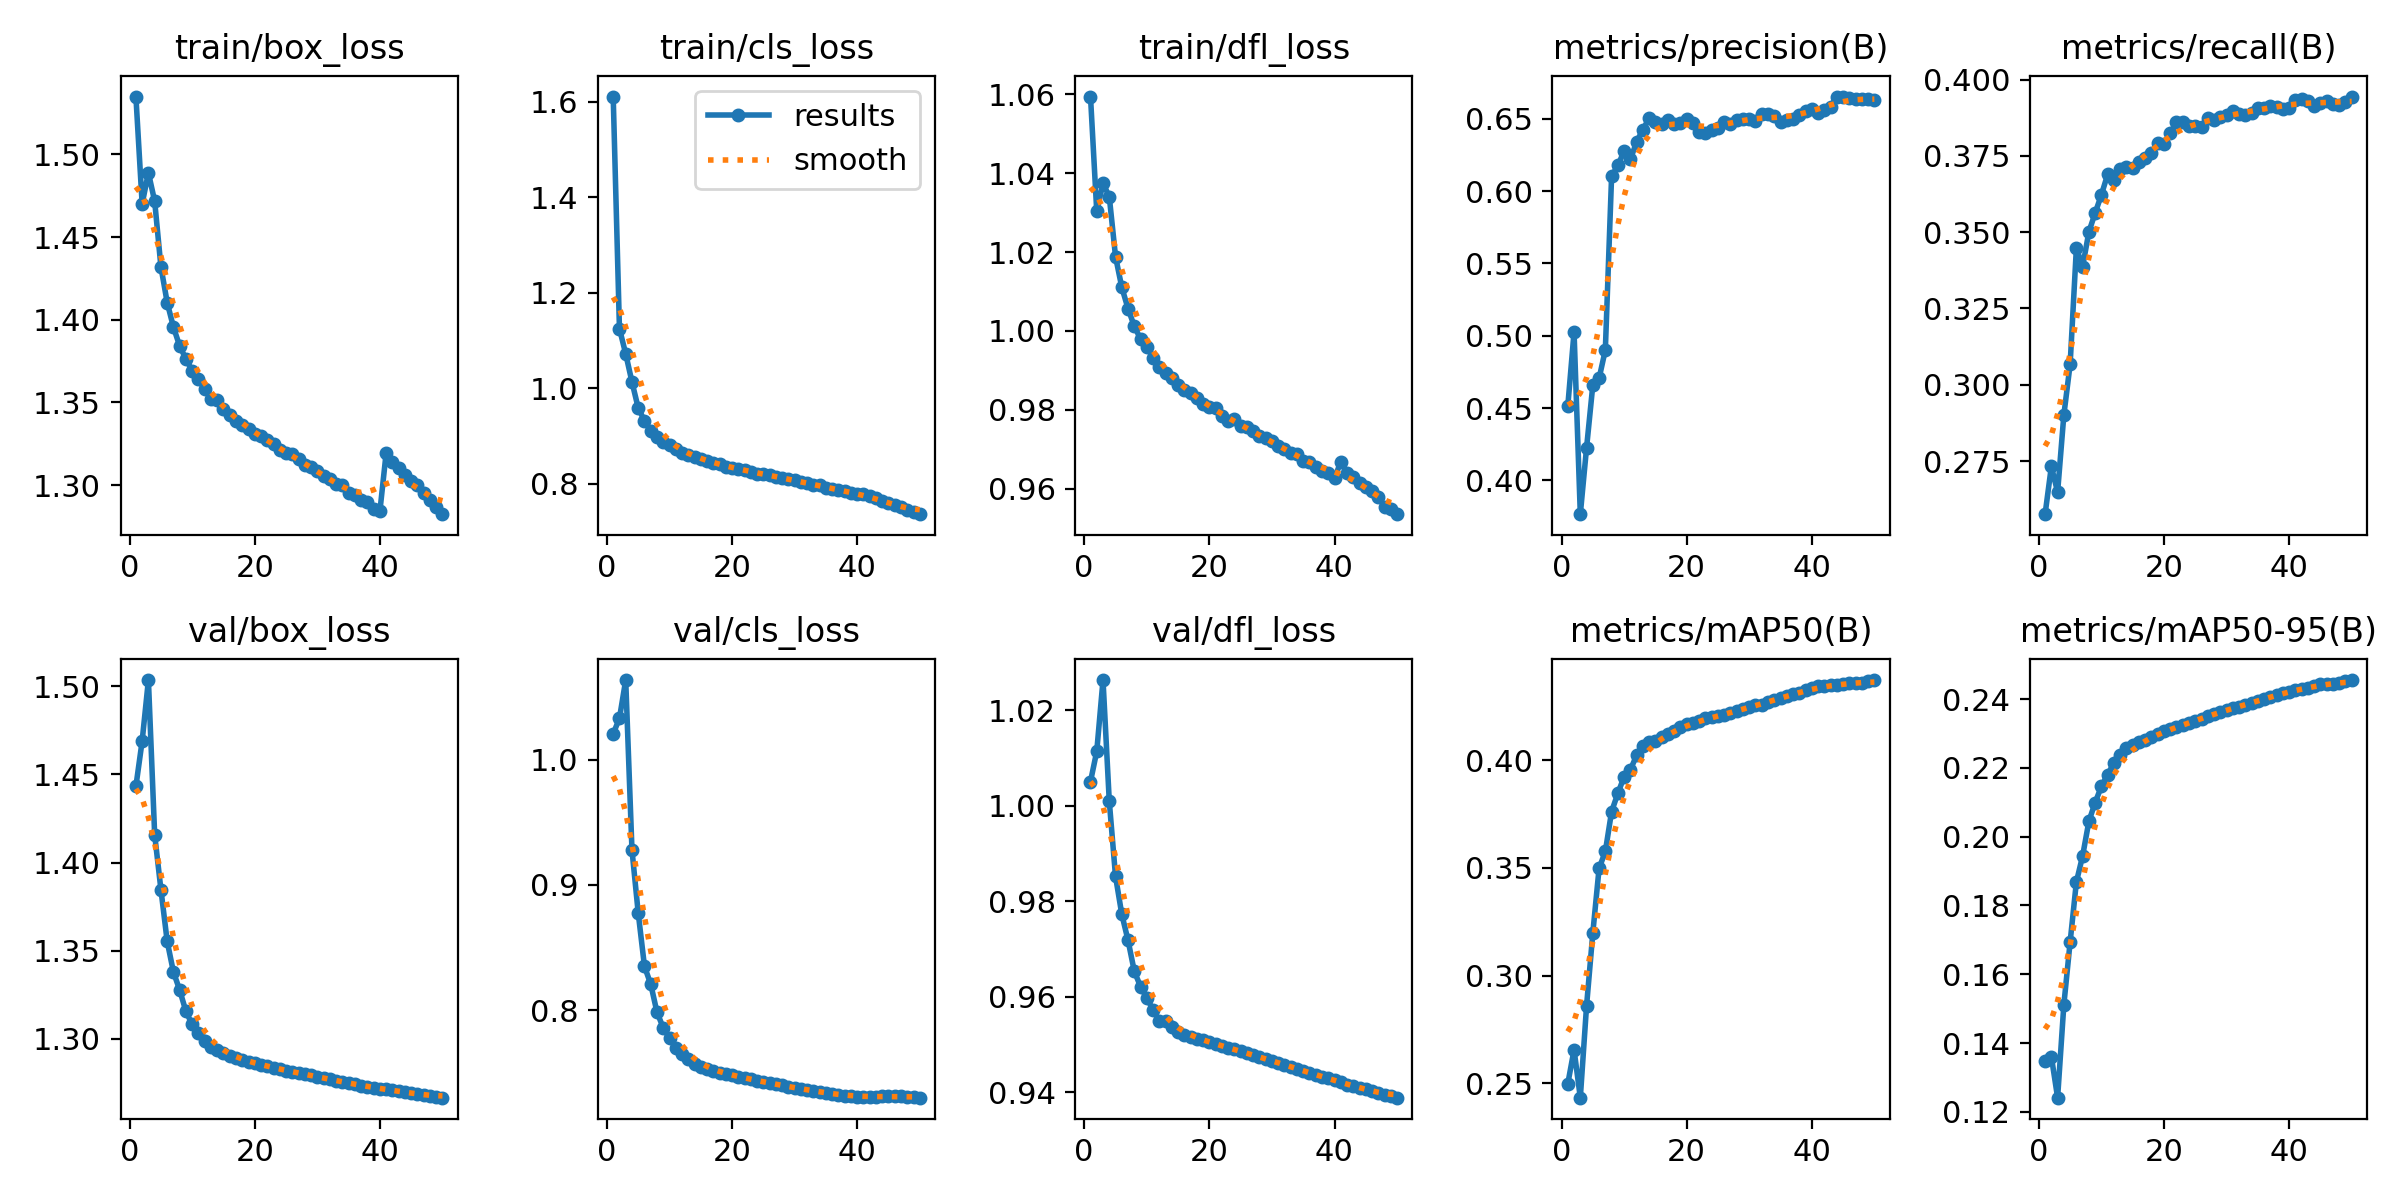

The table this chart was drawn from, first rows:
epoch, time, train/box_loss, train/cls_loss, train/dfl_loss, metrics/precision(B), metrics/recall(B), metrics/mAP50(B), metrics/mAP50-95(B), val/box_loss, val/cls_loss, val/dfl_loss, lr/pg0, lr/pg1, lr/pg2
1, 326.5, 1.535, 1.611, 1.059, 0.4515, 0.2576, 0.2499, 0.1348, 1.443, 1.021, 1.005, 0.00333, 0.00333, 0.00333
2, 640.7, 1.47, 1.125, 1.03, 0.5025, 0.2732, 0.2657, 0.1361, 1.469, 1.033, 1.011, 0.006532, 0.006532, 0.006532
3, 954.5, 1.489, 1.072, 1.037, 0.3767, 0.2648, 0.2434, 0.1241, 1.503, 1.063, 1.026, 0.009601, 0.009601, 0.009601
4, 1268, 1.472, 1.014, 1.034, 0.4226, 0.2902, 0.286, 0.1512, 1.416, 0.9279, 1.001, 0.009406, 0.009406, 0.009406
5, 1581, 1.432, 0.959, 1.019, 0.4659, 0.3067, 0.3199, 0.1694, 1.385, 0.8776, 0.9852, 0.009208, 0.009208, 0.009208
6, 1894, 1.41, 0.9322, 1.011, 0.4705, 0.3448, 0.3498, 0.1868, 1.355, 0.835, 0.9773, 0.00901, 0.00901, 0.00901
7, 2207, 1.396, 0.9117, 1.006, 0.4902, 0.3387, 0.3577, 0.1944, 1.338, 0.8208, 0.9718, 0.008812, 0.008812, 0.008812
8, 2519, 1.384, 0.8984, 1.001, 0.6102, 0.3501, 0.3762, 0.2045, 1.328, 0.7984, 0.9653, 0.008614, 0.008614, 0.008614
9, 2832, 1.376, 0.8882, 0.9979, 0.6177, 0.3563, 0.3846, 0.2099, 1.316, 0.7861, 0.9621, 0.008416, 0.008416, 0.008416
10, 3145, 1.369, 0.8808, 0.9958, 0.6277, 0.3623, 0.3924, 0.2146, 1.308, 0.7779, 0.9597, 0.008218, 0.008218, 0.008218
11, 3458, 1.364, 0.8734, 0.9932, 0.6218, 0.369, 0.3956, 0.218, 1.303, 0.7699, 0.9572, 0.00802, 0.00802, 0.00802
12, 3770, 1.358, 0.8659, 0.9909, 0.634, 0.367, 0.4022, 0.2215, 1.299, 0.7654, 0.955, 0.007822, 0.007822, 0.007822
13, 4083, 1.352, 0.8598, 0.9893, 0.6425, 0.3707, 0.4065, 0.2237, 1.296, 0.7612, 0.9549, 0.007624, 0.007624, 0.007624
14, 4396, 1.351, 0.8575, 0.9881, 0.6502, 0.3713, 0.4083, 0.2257, 1.294, 0.7573, 0.9537, 0.007426, 0.007426, 0.007426
15, 4708, 1.346, 0.8514, 0.9864, 0.6475, 0.3712, 0.4092, 0.2267, 1.292, 0.7549, 0.9526, 0.007228, 0.007228, 0.007228
16, 5021, 1.342, 0.8478, 0.9851, 0.6466, 0.373, 0.4108, 0.2276, 1.29, 0.7532, 0.952, 0.00703, 0.00703, 0.00703
17, 5334, 1.339, 0.8438, 0.9844, 0.6488, 0.3744, 0.4123, 0.2281, 1.289, 0.7516, 0.9515, 0.006832, 0.006832, 0.006832
18, 5646, 1.337, 0.841, 0.9831, 0.6467, 0.3758, 0.4136, 0.229, 1.288, 0.7503, 0.9511, 0.006634, 0.006634, 0.006634
19, 5959, 1.334, 0.8357, 0.9816, 0.6473, 0.3794, 0.4155, 0.23, 1.287, 0.7491, 0.9508, 0.006436, 0.006436, 0.006436
20, 6272, 1.331, 0.833, 0.9807, 0.6499, 0.3789, 0.4166, 0.2307, 1.286, 0.7481, 0.9505, 0.006238, 0.006238, 0.006238
21, 6585, 1.329, 0.8322, 0.9804, 0.6469, 0.3824, 0.4175, 0.2311, 1.285, 0.7471, 0.9501, 0.00604, 0.00604, 0.00604
22, 6898, 1.327, 0.8291, 0.9785, 0.6407, 0.386, 0.4183, 0.2319, 1.285, 0.7462, 0.9497, 0.005842, 0.005842, 0.005842
23, 7210, 1.325, 0.8257, 0.977, 0.6402, 0.3862, 0.4195, 0.2325, 1.284, 0.7449, 0.9493, 0.005644, 0.005644, 0.005644
24, 7523, 1.321, 0.8214, 0.9777, 0.6421, 0.3849, 0.4198, 0.2331, 1.283, 0.7439, 0.949, 0.005446, 0.005446, 0.005446
25, 7836, 1.319, 0.821, 0.9758, 0.6436, 0.3849, 0.4204, 0.2336, 1.282, 0.743, 0.9485, 0.005248, 0.005248, 0.005248
26, 8149, 1.319, 0.8194, 0.9756, 0.6477, 0.3845, 0.4209, 0.2343, 1.281, 0.7419, 0.9481, 0.00505, 0.00505, 0.00505
27, 8461, 1.316, 0.8148, 0.9746, 0.6465, 0.3873, 0.4221, 0.2351, 1.281, 0.7409, 0.9477, 0.004852, 0.004852, 0.004852
28, 8774, 1.312, 0.8126, 0.9732, 0.6492, 0.3867, 0.4228, 0.2356, 1.28, 0.74, 0.9474, 0.004654, 0.004654, 0.004654
29, 9087, 1.311, 0.8103, 0.9728, 0.6501, 0.3877, 0.4236, 0.2363, 1.279, 0.7391, 0.947, 0.004456, 0.004456, 0.004456
30, 9400, 1.308, 0.808, 0.9721, 0.6501, 0.3883, 0.4249, 0.2369, 1.279, 0.7382, 0.9466, 0.004258, 0.004258, 0.004258
31, 9713, 1.305, 0.8044, 0.9707, 0.6486, 0.3898, 0.4255, 0.2374, 1.278, 0.7374, 0.9462, 0.00406, 0.00406, 0.00406
32, 10026, 1.304, 0.8013, 0.9701, 0.6531, 0.3887, 0.4258, 0.2377, 1.277, 0.7367, 0.9457, 0.003862, 0.003862, 0.003862
33, 10338, 1.301, 0.7987, 0.969, 0.653, 0.3886, 0.4268, 0.2383, 1.276, 0.7358, 0.9453, 0.003664, 0.003664, 0.003664
34, 10650, 1.3, 0.7971, 0.9688, 0.6516, 0.3892, 0.428, 0.2388, 1.276, 0.7349, 0.9449, 0.003466, 0.003466, 0.003466
35, 10963, 1.295, 0.7926, 0.967, 0.6478, 0.3905, 0.429, 0.2396, 1.275, 0.7339, 0.9445, 0.003268, 0.003268, 0.003268
36, 11276, 1.294, 0.7904, 0.9668, 0.6493, 0.3908, 0.4297, 0.2399, 1.274, 0.7332, 0.9441, 0.00307, 0.00307, 0.00307
37, 11588, 1.291, 0.7877, 0.9654, 0.6495, 0.3913, 0.4305, 0.2406, 1.274, 0.7326, 0.9436, 0.002872, 0.002872, 0.002872
38, 11901, 1.29, 0.7856, 0.9644, 0.6527, 0.3912, 0.4313, 0.2412, 1.273, 0.732, 0.9432, 0.002674, 0.002674, 0.002674
39, 12214, 1.286, 0.7811, 0.9639, 0.6556, 0.3904, 0.4325, 0.2418, 1.272, 0.7315, 0.9429, 0.002476, 0.002476, 0.002476
40, 12526, 1.284, 0.7796, 0.9627, 0.657, 0.3908, 0.4335, 0.2422, 1.272, 0.7309, 0.9425, 0.002278, 0.002278, 0.002278
41, 12816, 1.319, 0.7791, 0.9668, 0.654, 0.3934, 0.4342, 0.2427, 1.271, 0.7308, 0.9421, 0.00208, 0.00208, 0.00208
42, 13105, 1.314, 0.7743, 0.964, 0.6559, 0.3936, 0.4345, 0.243, 1.271, 0.7309, 0.9416, 0.001882, 0.001882, 0.001882
43, 13394, 1.31, 0.7701, 0.963, 0.6582, 0.393, 0.4348, 0.2432, 1.27, 0.7311, 0.9413, 0.001684, 0.001684, 0.001684
44, 13682, 1.306, 0.7645, 0.9614, 0.6653, 0.3912, 0.4349, 0.2437, 1.27, 0.7313, 0.9409, 0.001486, 0.001486, 0.001486
45, 13971, 1.303, 0.7605, 0.9605, 0.6653, 0.3923, 0.4355, 0.2443, 1.269, 0.7313, 0.9406, 0.001288, 0.001288, 0.001288
46, 14260, 1.3, 0.7568, 0.9595, 0.664, 0.3929, 0.4357, 0.2443, 1.269, 0.7314, 0.9402, 0.00109, 0.00109, 0.00109
47, 14548, 1.295, 0.7525, 0.9578, 0.6636, 0.3921, 0.4358, 0.2445, 1.268, 0.7314, 0.9398, 0.000892, 0.000892, 0.000892
48, 14837, 1.291, 0.7461, 0.9554, 0.6637, 0.3917, 0.4358, 0.2448, 1.268, 0.7312, 0.9394, 0.000694, 0.000694, 0.000694
49, 15126, 1.287, 0.7417, 0.9549, 0.6637, 0.3927, 0.4366, 0.2452, 1.267, 0.7309, 0.9391, 0.000496, 0.000496, 0.000496
50, 15414, 1.282, 0.7369, 0.9535, 0.6632, 0.3945, 0.4372, 0.2455, 1.267, 0.7303, 0.9388, 0.000298, 0.000298, 0.000298
